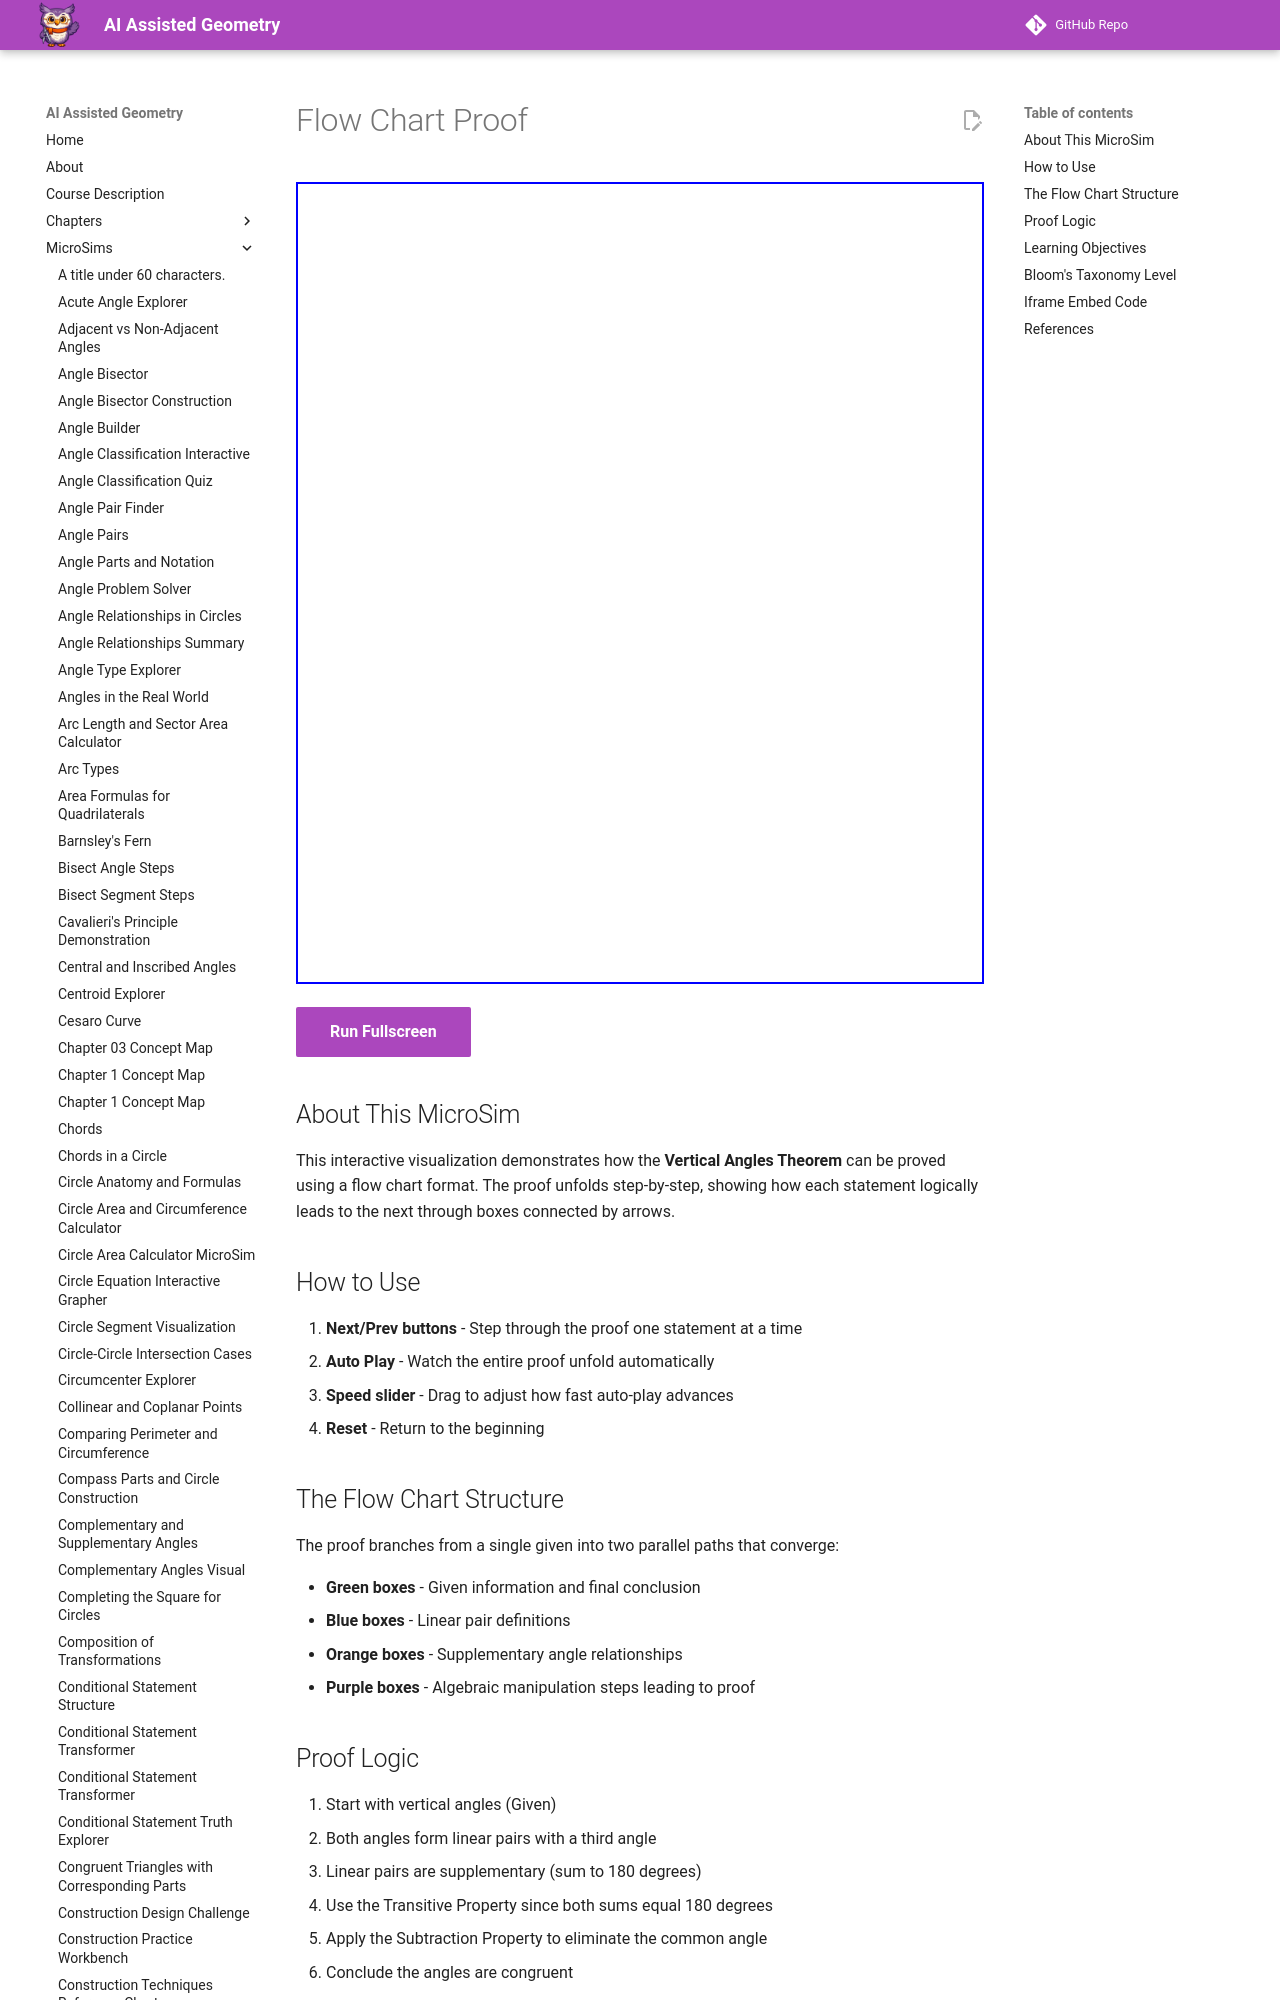

repository: dmccreary/geometry-course · page: sims/flow-chart-proof/index.html · generator: mkdocs

---
title: Flow Chart Proof
description: Interactive flow chart proof of the Vertical Angles Theorem with step-by-step reveal and auto-play.
image: /sims/flow-chart-proof/flow-chart-proof.png
og:image: /sims/flow-chart-proof/flow-chart-proof.png
twitter:image: /sims/flow-chart-proof/flow-chart-proof.png
social:
   cards: false
quality_score: 85
---

# Flow Chart Proof

<iframe src="main.html" height="802px" width="100%" scrolling="no"></iframe>

[Run Fullscreen](./main.html){ .md-button .md-button--primary }
